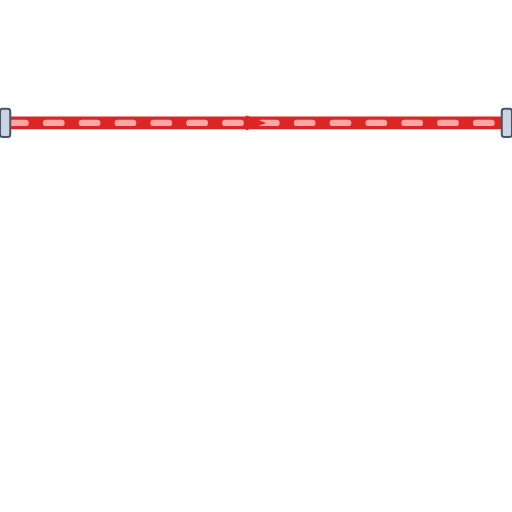
t = 0.00 s
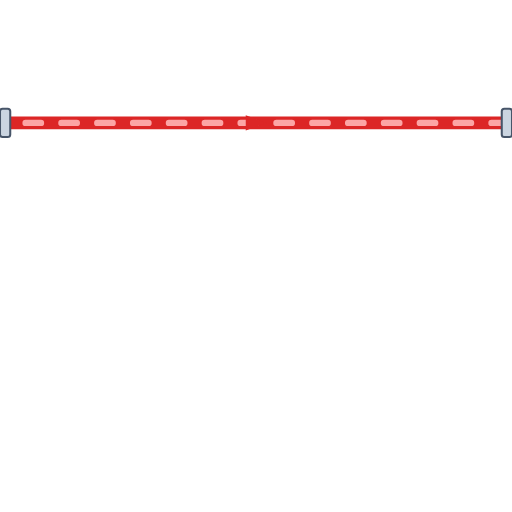
t = 0.20 s
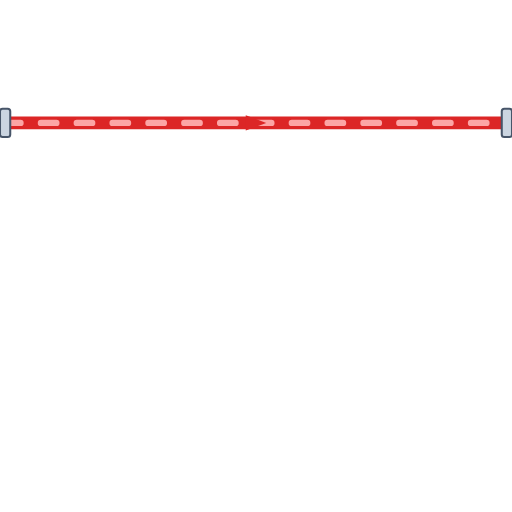
t = 0.40 s
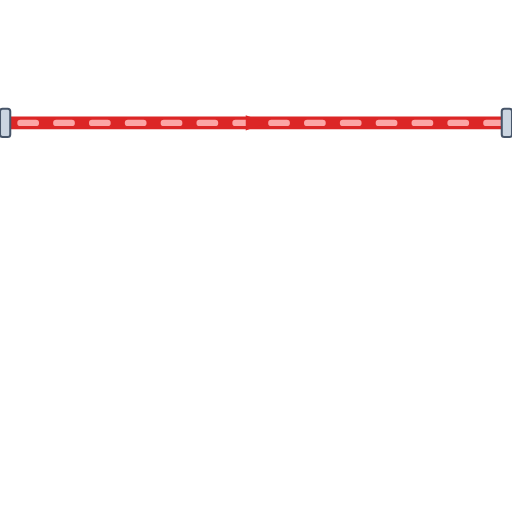
t = 0.60 s

The animated SVG that drew these frames (rendered in a browser with its animation timeline set to each time). Animation: 1 CSS @keyframes rule; one cycle of 0.80 s, repeats indefinitely.

<svg xmlns="http://www.w3.org/2000/svg" viewBox="0 0 200 200" width="200" height="200">
  <defs>
    <style>
      @keyframes p-flow-anim {
        from { stroke-dashoffset: 24; } to { stroke-dashoffset: 0; }
      }
      .anim-p-flow {
        stroke-dasharray: 6 8;
        animation: p-flow-anim 0.8s linear infinite;
      }
    </style>
    <filter id="ssPipeShadow" x="-15%" y="-15%" width="130%" height="130%">
      <feDropShadow dx="0" dy="2.5" stdDeviation="2.5" flood-color="#0f172a" flood-opacity="0.32" />
    </filter>
    <linearGradient id="ssPipeGradH" x1="0%" y1="0%" x2="0%" y2="100%">
      <stop offset="0%" stop-color="#64748b" /><stop offset="25%" stop-color="#ffffff" />
      <stop offset="55%" stop-color="#cbd5e1" /><stop offset="85%" stop-color="#94a3b8" /><stop offset="100%" stop-color="#475569" />
    </linearGradient>
  </defs>

  <!-- Stainless Steel 316 Outer Casing (8px with 3D Drop Shadow) -->
  <path d="M 0 48 L 200 48" stroke="url(#ssPipeGradH)" stroke-width="8" fill="none" stroke-linecap="round" stroke-linejoin="round" filter="url(#ssPipeShadow)"/>

  <!-- Process Fluid Core (5px) -->
  <path d="M 0 48 L 200 48" stroke="#DC2626" stroke-width="5" fill="none" stroke-linecap="round" stroke-linejoin="round"/>

  <!-- Animated Fluid Flow Stream Dashes (2.5px) -->
  <path d="M 0 48 L 200 48" stroke="#FCA5A5" stroke-width="2.5" fill="none" stroke-linejoin="round" stroke-linecap="round" class="anim-p-flow"/>

  <!-- Directional Flow Arrow -->
  <polygon points="96,45 104,48 96,51" fill="#DC2626" />

  <!-- ANSI Flange Connection Collars -->
  <rect x="0" y="42.5" width="4" height="11" rx="1" fill="#cbd5e1" stroke="#475569" stroke-width="0.8"/>
  <rect x="196" y="42.5" width="4" height="11" rx="1" fill="#cbd5e1" stroke="#475569" stroke-width="0.8"/>
</svg>
